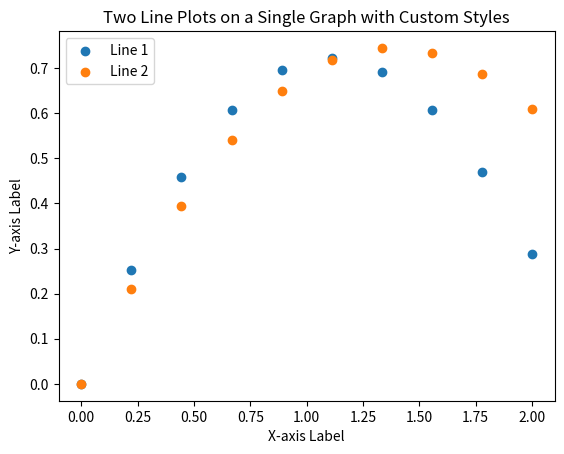

Here is the Python script that generated this plot:
import numpy
import numpy as np
import matplotlib.pyplot as plt

# Sigmoid activation function


def sigmoid(x):
    return 1 / (1 + np.exp(-x))

# Derivative of sigmoid function
def sigmoid_derivative(x):
    return sigmoid(x) * (1 - sigmoid(x))


def initialize_parameters(n_x, n_h, n_y):
    np.random.seed(1)
    W1 = np.random.randn(n_h, n_x)*np.sqrt(6/(n_h+n_x))
    b1 = np.random.randn(n_h, 1)*np.sqrt(6/(n_h+n_x))
    W2 = np.random.randn(n_y, n_h)*np.sqrt(6/n_h)
    b2 = 0

    parameters = {"W1": W1,
                  "b1": b1,
                  "W2": W2,
                  "b2": b2}

    return parameters

def linear_activation_forward(T, W, b):
    Z= np.dot(W, T) + b
    A = sigmoid(Z)
    return A

def phi(x,g0):
    return (np.exp(-x/5)*np.sin(x)+g0).T
def NN(x,parameters):
    W1 = parameters["W1"]
    b1 = parameters["b1"]
    W2 = parameters["W2"]


    A1 = linear_activation_forward(x, W1, b1)
    A2 = np.sum(A1*W2.T,axis=0).reshape(-1,1)

    return A2

def NN_diff(W1,W2,A1):
    W1_0 = W1[:, 0]
    W1_0 = W1_0.reshape(-1, 1)
    C = A1 * (1 - A1)
    Y = C * W1_0 * W2.T
    Y = np.sum(Y, axis=0)
    Y = Y.reshape(-1, 1)
    return Y

def g_trial(g0,x,parameters):
    return g0+x.T*NN(x,parameters)
def func(x,parameters):
    return ((np.exp(-x/5))*np.cos(x))-g_trial(0,x,parameters)/5
def g_trial_diff(x,parameters,A1):
    W1 = parameters["W1"]
    W2 = parameters["W2"]
    return NN(x,parameters)+x.T*NN_diff(W1,W2,A1)

def cost_function(parameters,X,A1):
    dN_dx = g_trial_diff(X, parameters, A1)
    f = func(X,parameters)
    error_sq = (dN_dx - f) ** 2
    error_sq=np.sum(error_sq)
    return error_sq/len(X)
def gradients(parameters,X,A1):
    W1 = parameters["W1"]
    W2 = parameters["W2"]
    C = np.sum((A1 * (1 - A1) * (1 - 2*A1) * W2.T * W1),axis=1).reshape(-1,1)
    dW1=np.sum(np.dot(C,X),axis=1).reshape(-1,1)+np.sum(A1 * (1 - A1)*W2.T,axis=1).reshape(-1,1)
    dW1 = dW1.reshape(-1,1)
    dW2 = (np.sum(A1 * (1 - A1) * W1,axis=1)).T
    db1 = np.sum(A1 * (1 - A1) * (1 - 2*A1) * W1 * W2.T,axis=1).reshape(-1, 1)
    dW1 /= len(X)
    dW2 /= len(X)
    db1 /= len(X)
    return dW1,dW2,db1
def solve_ode(X,num_iters=1000,lmb=0.0007,lmb2=0.00005,lmb3=0.0005):
    (n_x, n_h, n_y) = 1, 20, 1
    parameters=initialize_parameters(n_x, n_h, n_y)
    # print(parameters)
    for i in range(num_iters):
        W1 = parameters["W1"]
        W2 = parameters["W2"]
        b1 = parameters["b1"]
        A1 = linear_activation_forward(X, W1, b1)
        dW1 ,dW2,db1= gradients(parameters,X,A1)
        cost=cost_function(parameters,X,A1)
        parameters["W1"]=W1-lmb*dW1
        parameters["W2"]=W2-lmb2*dW2
        parameters["b1"]=b1-lmb3*db1
        # print("here")
        if(i%10==0):
            print(cost)
    return parameters



# X=[[[0]],[[2]],[[3]],[[4]],[[5]],[[6]],[[7]],[[8]],[[9]],[[10]],[[11]],[[12]],[[13]],[[14]],[[15]],[[16]],[[17]],[[18]],[[19]]]
# X=np.array(X)
# X=[[[0.]],[[0.05]],[[0.1 ]],[[0.15]],[[0.2 ]],[[0.25]],[[0.3 ]],[[0.35]],[[0.4 ]],[[0.45]],[[0.5 ]],[[0.55]],[[0.6 ]],[[0.65]],[[0.7 ]],[[0.75]],[[0.8 ]],[[0.85]],[[0.9 ]],[[0.95]]]
# X=np.random.rand(20)
# X = X.reshape((1,20))
X=np.linspace(0,2,10)
# X=np.array([[0.2],[1.2],[2],[0.8],[1.8],[0.4],[1.4],[1.6],[1],[0.6]])
X=np.array(X)
X = X.reshape((1,10))
# indices = np.arange(len(X))
# np.random.shuffle(indices)
# X = X[indices]
print(X)
Y= X
p=solve_ode(X)

print(abs(g_trial(0,X,p)-phi(X,0)))
# print(g_trial(0,X,p),phi(X,0))

Y=Y.reshape((10,))
# # Y=[0,0.1,0.2,0.3,0.32,0.34,0.36,0.38,0.4,0.42,0.44,0.46,0.48,0.5,0.6,0.7,0.8,0.9,1]
O1=g_trial(0,X,p).reshape((10,))
O2=phi(X,0).reshape((10,))


plt.scatter(Y, O1, label='Line 1')
plt.scatter(Y, O2, label='Line 2')
plt.title("Two Line Plots on a Single Graph with Custom Styles")
plt.xlabel("X-axis Label")
plt.ylabel("Y-axis Label")
plt.legend()

plt.show()